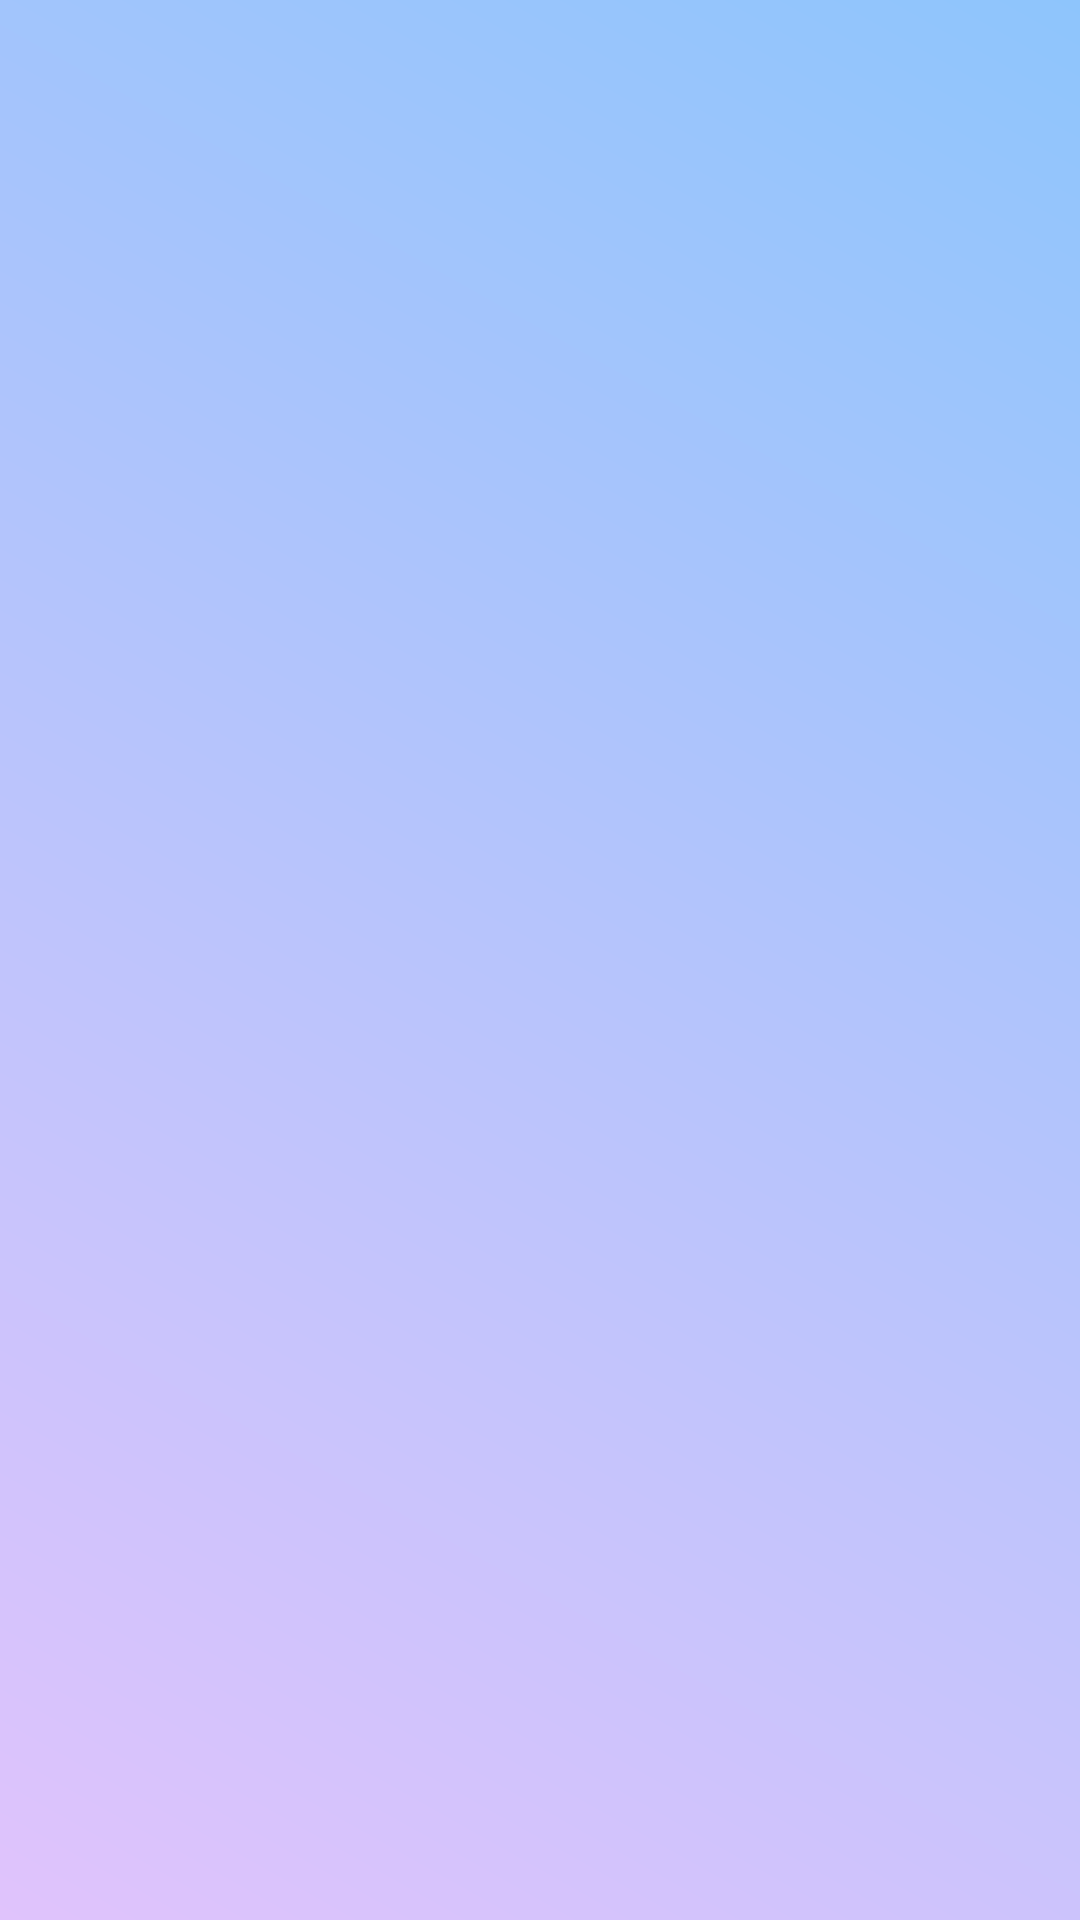

Android layout source for this screen:
<!-- AndroidManifest.xml: application theme AppTheme -->
<!-- res/layout/fragment_full.xml -->
<?xml version="1.0" encoding="utf-8"?>
<RelativeLayout xmlns:android="http://schemas.android.com/apk/res/android"
    xmlns:tools="http://schemas.android.com/tools"
    android:layout_width="match_parent"
    android:layout_height="match_parent"
    tools:context=".fragments.FullFragment">
<ImageView
    android:layout_width="match_parent"
    android:layout_height="match_parent"
    android:src="@drawable/background"
    android:id="@+id/full_image_view"
    />

</RelativeLayout>
<!-- resources referenced by this layout -->
<resources>
  <!-- drawable background (drawable) -->
  <?xml version="1.0" encoding="utf-8"?>
  <shape xmlns:android="http://schemas.android.com/apk/res/android"
      android:shape="rectangle">
  <gradient android:startColor="#e0c3fc"
      android:endColor="#8ec5fc"
      android:angle="45"
      />
      
  
  </shape>
  <style name="AppTheme" parent="Theme.AppCompat.Light.NoActionBar">
          
          <item name="colorPrimary">@color/colorPrimary</item>
          <item name="colorPrimaryDark">@color/colorPrimaryDark</item>
          <item name="colorAccent">@color/colorAccent</item>
          <item name="actionMenuTextColor">@color/colorAccent</item>
          <item name="actionOverflowButtonStyle">@style/MyOverflowButtonStyle</item>
      </style>
  <color name="colorPrimary">#008577</color>
  <color name="colorPrimaryDark">#D81B60</color>
  <color name="colorAccent">#D81B60</color>
  <style name="MyOverflowButtonStyle" parent="Widget.AppCompat.ActionButton.Overflow">
          <item name="android:tint">@color/colorAccent</item>
      </style>
</resources>
